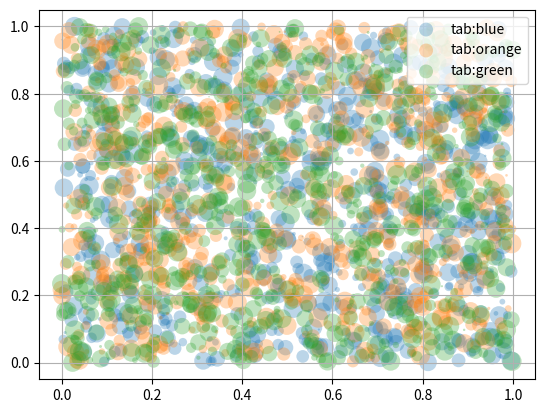
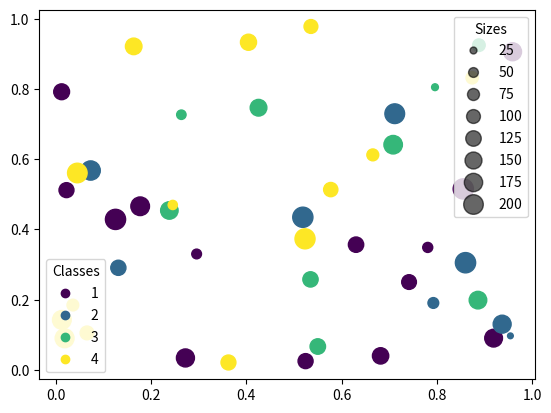
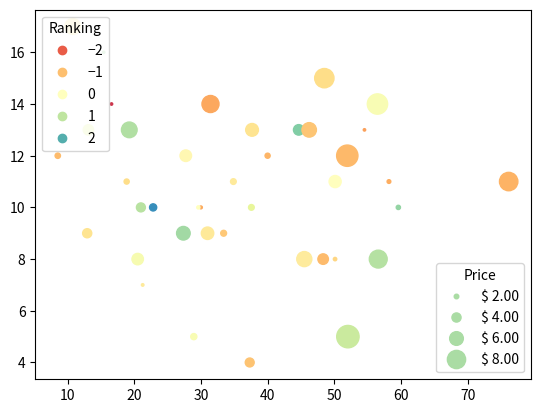

The matplotlib source for these figures, in order:
"""
===========================
Scatter visualization with a legend
===========================

To create a scatter plot with a legend one may use a loop and create one
`~.Axes.scatter` plot per item to appear in the legend and set the ``label``
accordingly.

The following also demonstrates how transparency of the markers
can be adjusted by giving ``alpha`` a value between 0 and 1.
"""

import numpy as np
import matplotlib.pyplot as plt

np.random.seed(19680801)


fig, ax = plt.subplots()
for color in ['tab:blue', 'tab:orange', 'tab:green']:
    n = 750
    x, y = np.random.rand(2, n)
    scale = 200.0 * np.random.rand(n)
    ax.scatter(x, y, c=color, s=scale, label=color,
               alpha=0.3, edgecolors='none')

ax.legend()
ax.grid(True)

plt.show()


##############################################################################
# .. _automatedlegendcreation:
#
# Automated legend creation
# -------------------------
#
# Another option for creating a legend for a scatter is to use the
# `.PathCollection.legend_elements` method.  It will automatically try to
# determine a useful number of legend entries to be shown and return a tuple of
# handles and labels. Those can be passed to the call to `~.axes.Axes.legend`.


N = 45
x, y = np.random.rand(2, N)
c = np.random.randint(1, 5, size=N)
s = np.random.randint(10, 220, size=N)

fig, ax = plt.subplots()

scatter = ax.scatter(x, y, c=c, s=s)

# produce a legend with the unique colors from the scatter
legend1 = ax.legend(*scatter.legend_elements(),
                    loc="lower left", title="Classes")
ax.add_artist(legend1)

# produce a legend with a cross-section of sizes from the scatter
handles, labels = scatter.legend_elements(prop="sizes", alpha=0.6)
legend2 = ax.legend(handles, labels, loc="upper right", title="Sizes")

plt.show()


##############################################################################
# Further arguments to the `.PathCollection.legend_elements` method
# can be used to steer how many legend entries are to be created and how they
# should be labeled. The following shows how to use some of them.

volume = np.random.rayleigh(27, size=40)
amount = np.random.poisson(10, size=40)
ranking = np.random.normal(size=40)
price = np.random.uniform(1, 10, size=40)

fig, ax = plt.subplots()

# Because the price is much too small when being provided as size for ``s``,
# we normalize it to some useful point sizes, s=0.3*(price*3)**2
scatter = ax.scatter(volume, amount, c=ranking, s=0.3*(price*3)**2,
                     vmin=-3, vmax=3, cmap="Spectral")

# Produce a legend for the ranking (colors). Even though there are 40 different
# rankings, we only want to show 5 of them in the legend.
legend1 = ax.legend(*scatter.legend_elements(num=5),
                    loc="upper left", title="Ranking")
ax.add_artist(legend1)

# Produce a legend for the price (sizes). Because we want to show the prices
# in dollars, we use the *func* argument to supply the inverse of the function
# used to calculate the sizes from above. The *fmt* ensures to show the price
# in dollars. Note how we target at 5 elements here, but obtain only 4 in the
# created legend due to the automatic round prices that are chosen for us.
kw = dict(prop="sizes", num=5, color=scatter.cmap(0.7), fmt="$ {x:.2f}",
          func=lambda s: np.sqrt(s/.3)/3)
legend2 = ax.legend(*scatter.legend_elements(**kw),
                    loc="lower right", title="Price")

plt.show()

#############################################################################
#
# .. admonition:: References
#
#    The use of the following functions, methods, classes and modules is shown
#    in this example:
#
#    - `matplotlib.axes.Axes.scatter` / `matplotlib.pyplot.scatter`
#    - `matplotlib.axes.Axes.legend` / `matplotlib.pyplot.legend`
#    - `matplotlib.collections.PathCollection.legend_elements`
